Run: headless pygame with SDL's dummy video driver; simulated clock (each Clock.tick advances the game by its frame time, no real sleeping); random seed 0; keys injected as events and as key.get_pressed() state; no mouse input.
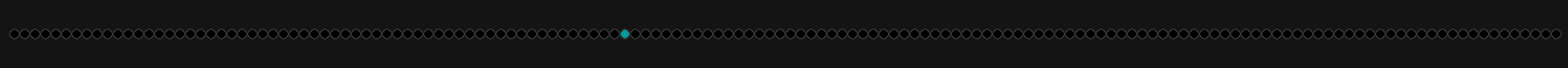
Frame 1 of 4 · flips 1–60 · no input
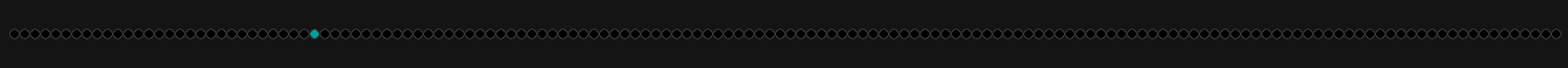
Frame 2 of 4 · flips 61–180 · tapped SPACE, RETURN · held RIGHT (→), D
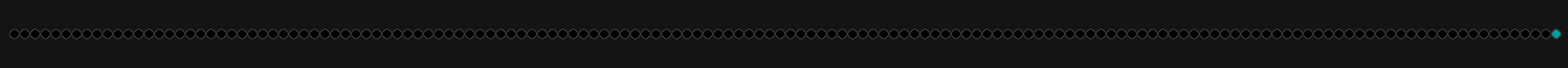
Frame 3 of 4 · flips 181–300 · held DOWN (↓), S
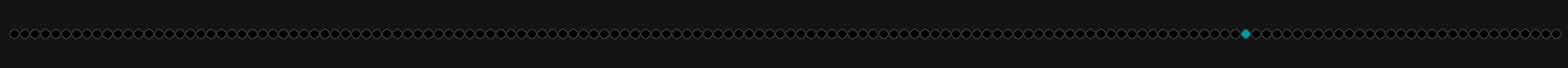
Frame 4 of 4 · flips 301–420 · held LEFT (←), A, UP (↑), W

The pygame program that drew these frames:

import sys
import time
import pygame


class LEDStripSimulator:
    def __init__(self, num_leds=60, led_radius=6, spacing=3):
        """
        Initialisiert den Pygame-LED-Simulator.
        :param num_leds: Anzahl der simulierten LEDs im Strip
        :param led_radius: Radius jeder LED im Fenster (in Pixeln)
        :param spacing: Abstand zwischen den LEDs (in Pixeln)
        """
        self.num_leds = num_leds
        self.led_radius = led_radius
        self.spacing = spacing

        # Interne Liste für die RGB-Farben aller LEDs: [(R, G, B), (R, G, B), ...]
        self.pixels = [(0, 0, 0)] * self.num_leds

        # Fensterbreite dynamisch basierend auf LED-Anzahl berechnen
        window_width = self.num_leds * (self.led_radius * 2 + self.spacing) + self.spacing + 20
        window_height = 100

        # Pygame-Fenster initialisieren
        pygame.init()
        self.screen = pygame.display.set_mode((window_width, window_height))
        pygame.display.set_caption("Partykeller ARGB LED Simulator")
        self.clock = pygame.time.Clock()

    def set_pixel(self, index, r, g, b):
        """Setzt die Farbe einer einzelnen LED an der Position 'index' (0 bis num_leds - 1)."""
        if 0 <= index < self.num_leds:
            # Werte auf den gültigen RGB-Bereich (0-255) begrenzen
            r = max(0, min(255, int(r)))
            g = max(0, min(255, int(g)))
            b = max(0, min(255, int(b)))
            self.pixels[index] = (r, g, b)

    def set_all(self, r, g, b):
        """Setzt alle LEDs im Strip auf dieselbe RGB-Farbe."""
        for i in range(self.num_leds):
            self.set_pixel(i, r, g, b)

    def show(self):
        """
        Rendert den aktuellen LED-Zustand ins Pygame-Fenster.
        Fängt außerdem das Schließen-Event des Fensters ab.
        """
        # Event-Queue abarbeiten, damit das Fenster ansprechbar bleibt
        for event in pygame.event.get():
            if event.type == pygame.QUIT:
                pygame.quit()
                sys.exit()

        # Dunkelgrauer Hintergrund
        self.screen.fill((20, 20, 20))

        # LEDs zeichnen
        y_pos = 50
        for i, color in enumerate(self.pixels):
            x_pos = 15 + i * (self.led_radius * 2 + self.spacing) + self.led_radius

            # Dunkler Gehäuserand der LED
            pygame.draw.circle(self.screen, (50, 50, 50), (x_pos, y_pos), self.led_radius + 2)
            # Eigentliche LED-Farbe
            pygame.draw.circle(self.screen, color, (x_pos, y_pos), self.led_radius)

        pygame.display.flip()


# =========================================================
# TEST-SKRIP (wird nur ausgeführt, wenn du die Datei direkt startest)
# =========================================================
if __name__ == "__main__":
    # Erstelle einen Test-Strip mit 150 LEDs
    strip = LEDStripSimulator(num_leds=150)

    print("Simulator gestartet! Schließe das Fenster zum Beenden.")

    # Ein einfaches Test-Lauflicht
    position = 0
    while True:
        # Alle LEDs auf Schwarz (aus)
        strip.set_all(0, 0, 0)

        # Eine rote LED weiterwandern lassen
        strip.set_pixel(position, 0, 155, 155)

        # Aktualisiert das Fenster
        strip.show()

        # Position für nächsten Durchlauf hochzählen
        position = (position + 1) % strip.num_leds

        # Kurze Pause (20 Bps / Frames pro Sekunde)
        time.sleep(0.05)
